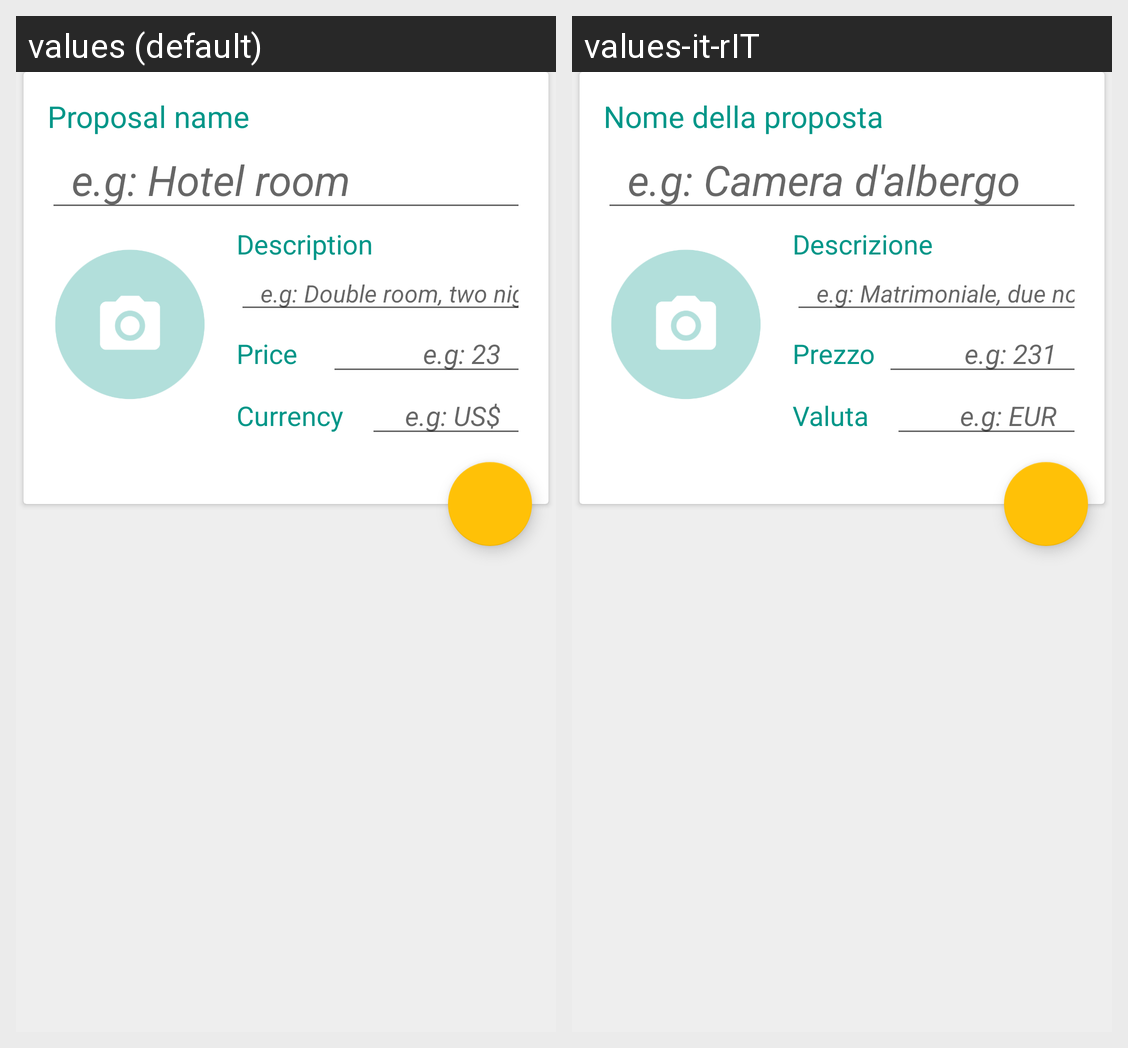

Here is an Android app screen in its default locale and in the app's own translations. Write out the translated-string differences for the strings that appear on this screen.
Android screen res/layout/activity_add_proposal.xml rendered under 2 locales, left to right: values (default), values-it-rIT. Device: Nexus 5 (rendered at 1080×1920; each locale shown at half size, 540×960, under a caption strip naming it); theme AppTheme.
Strings drawn on this screen, with the default value and each locale's value (text and hints the layout hard-codes, and strings that could not be matched under every locale, appear in the picture but are not listed):

expense_name_suggestion
  values: e.g: Hotel room
  values-it-rIT: e.g: Camera d'albergo

description
  values: Description
  values-it-rIT: Descrizione

expense_description_suggestion
  values: e.g: Double room, two nights
  values-it-rIT: e.g: Matrimoniale, due notti

price
  values: Price
  values-it-rIT: Prezzo

expense_cost_suggestion
  values: e.g: 23
  values-it-rIT: e.g: 231

currency
  values: Currency
  values-it-rIT: Valuta

expense_currency_suggestion
  values: e.g: US$
  values-it-rIT: e.g: EUR
